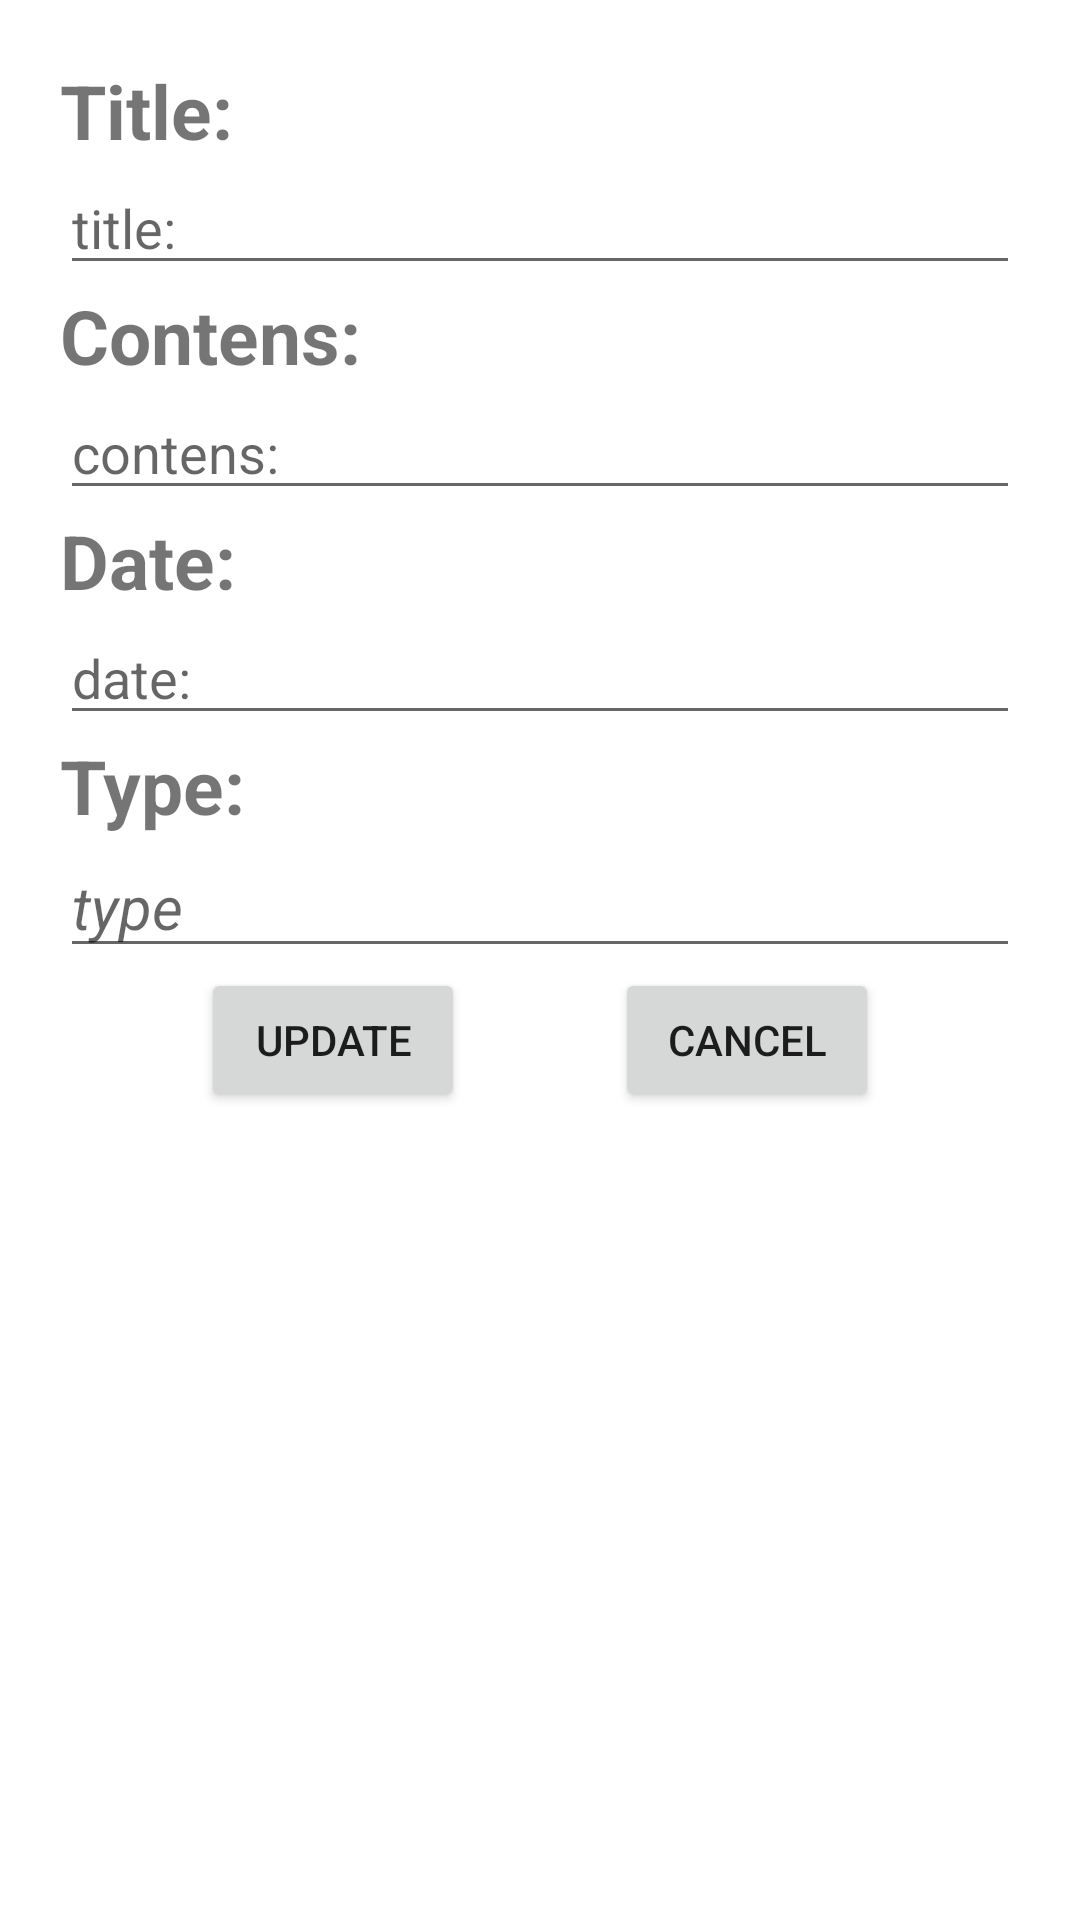

Layout XML and referenced resources for this Android screen:
<!-- AndroidManifest.xml: application theme Theme.Android2_lap1 -->
<!-- res/layout/activity_cap_nhap_to_do.xml -->
<?xml version="1.0" encoding="utf-8"?>
<LinearLayout
    xmlns:android="http://schemas.android.com/apk/res/android"
    xmlns:tools="http://schemas.android.com/tools"
    xmlns:app="http://schemas.android.com/apk/res-auto"
    android:layout_width="match_parent"
    android:layout_height="match_parent"
    android:padding="20dp"
    android:orientation="vertical"
    tools:context=".CapNhapToDo">
    <TextView
        android:layout_width="match_parent"
        android:layout_height="wrap_content"
        android:text="Title:"
        android:textStyle="bold"
        android:textSize="25sp" />
    <EditText
        android:layout_width="match_parent"
        android:layout_height="wrap_content"
        android:hint="title:"
        android:id="@+id/edt_cnTitle"></EditText>

    <TextView
        android:layout_width="match_parent"
        android:layout_height="wrap_content"
        android:text="Contens:"
        android:textStyle="bold"
        android:textSize="25sp" />
    <EditText
        android:layout_width="match_parent"
        android:layout_height="wrap_content"
        android:hint="contens:"
        android:id="@+id/edt_cnContens"></EditText>

    <TextView
        android:layout_width="match_parent"
        android:layout_height="wrap_content"
        android:text="Date:"
        android:textStyle="bold"
        android:textSize="25sp" />
    <EditText
        android:layout_width="match_parent"
        android:layout_height="wrap_content"
        android:hint="date:"
        android:id="@+id/edt_cnDate"></EditText>

    <TextView
        android:layout_width="match_parent"
        android:layout_height="wrap_content"
        android:text="Type:"
        android:textStyle="bold"
        android:textSize="25sp" />
    <EditText
        android:layout_width="match_parent"
        android:layout_height="wrap_content"
        android:hint="type"
        android:cursorVisible="false"
        android:clickable="false"
        android:inputType="none"
        android:focusable="false"
        android:textStyle="italic"
        android:textSize="20sp"
        android:id="@+id/edt_cnType"></EditText>
    <LinearLayout
        android:layout_width="match_parent"
        android:layout_height="wrap_content"
        android:gravity="center_horizontal"
        android:orientation="horizontal">
        <Button
            android:layout_width="wrap_content"
            android:layout_height="wrap_content"
            android:text="update"
            android:id="@+id/btn_cnudate"></Button>
        <Button
            android:layout_width="wrap_content"
            android:layout_height="wrap_content"
            android:layout_marginLeft="50dp"
            android:text="cancel"
            android:id="@+id/btn_cncancel"></Button>
    </LinearLayout>

  </LinearLayout>
<!-- resources referenced by this layout -->
<resources>
  <style name="Theme.Android2_lap1" parent="Theme.MaterialComponents.DayNight.DarkActionBar">
          
          <item name="colorPrimary">@color/purple_500</item>
          <item name="colorPrimaryVariant">@color/purple_700</item>
          <item name="colorOnPrimary">@color/white</item>
          
          <item name="colorSecondary">@color/teal_200</item>
          <item name="colorSecondaryVariant">@color/teal_700</item>
          <item name="colorOnSecondary">@color/black</item>
          
          <item name="android:statusBarColor">?attr/colorPrimaryVariant</item>
          
      </style>
  <!-- not gathered from this repository: default colours our renderer supplied (Android Studio template values) -->
  <color name="purple_500">#FF6200EE</color>
  <color name="purple_700">#FF3700B3</color>
  <color name="teal_200">#FF03DAC5</color>
  <color name="teal_700">#FF018786</color>
  <color name="black">#FF000000</color>
  <color name="white">#FFFFFFFF</color>
</resources>
